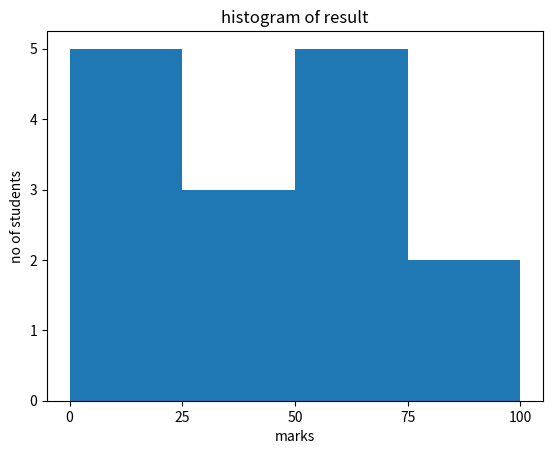

The matplotlib source for this figure:
from matplotlib import pyplot as plt
import numpy as np
fix,ax = plt.subplots(1,1)
a = np.array([22,87,5,43,56,73,55,54,11,20,51,5,79,31,27])
ax.hist(a,bins= [0,25,50,75,100])
ax.set_title('histogram of result')
ax.set_xticks([0,25,50,75,100])
ax.set_xlabel('marks')
ax.set_ylabel('no of students')
plt.show()